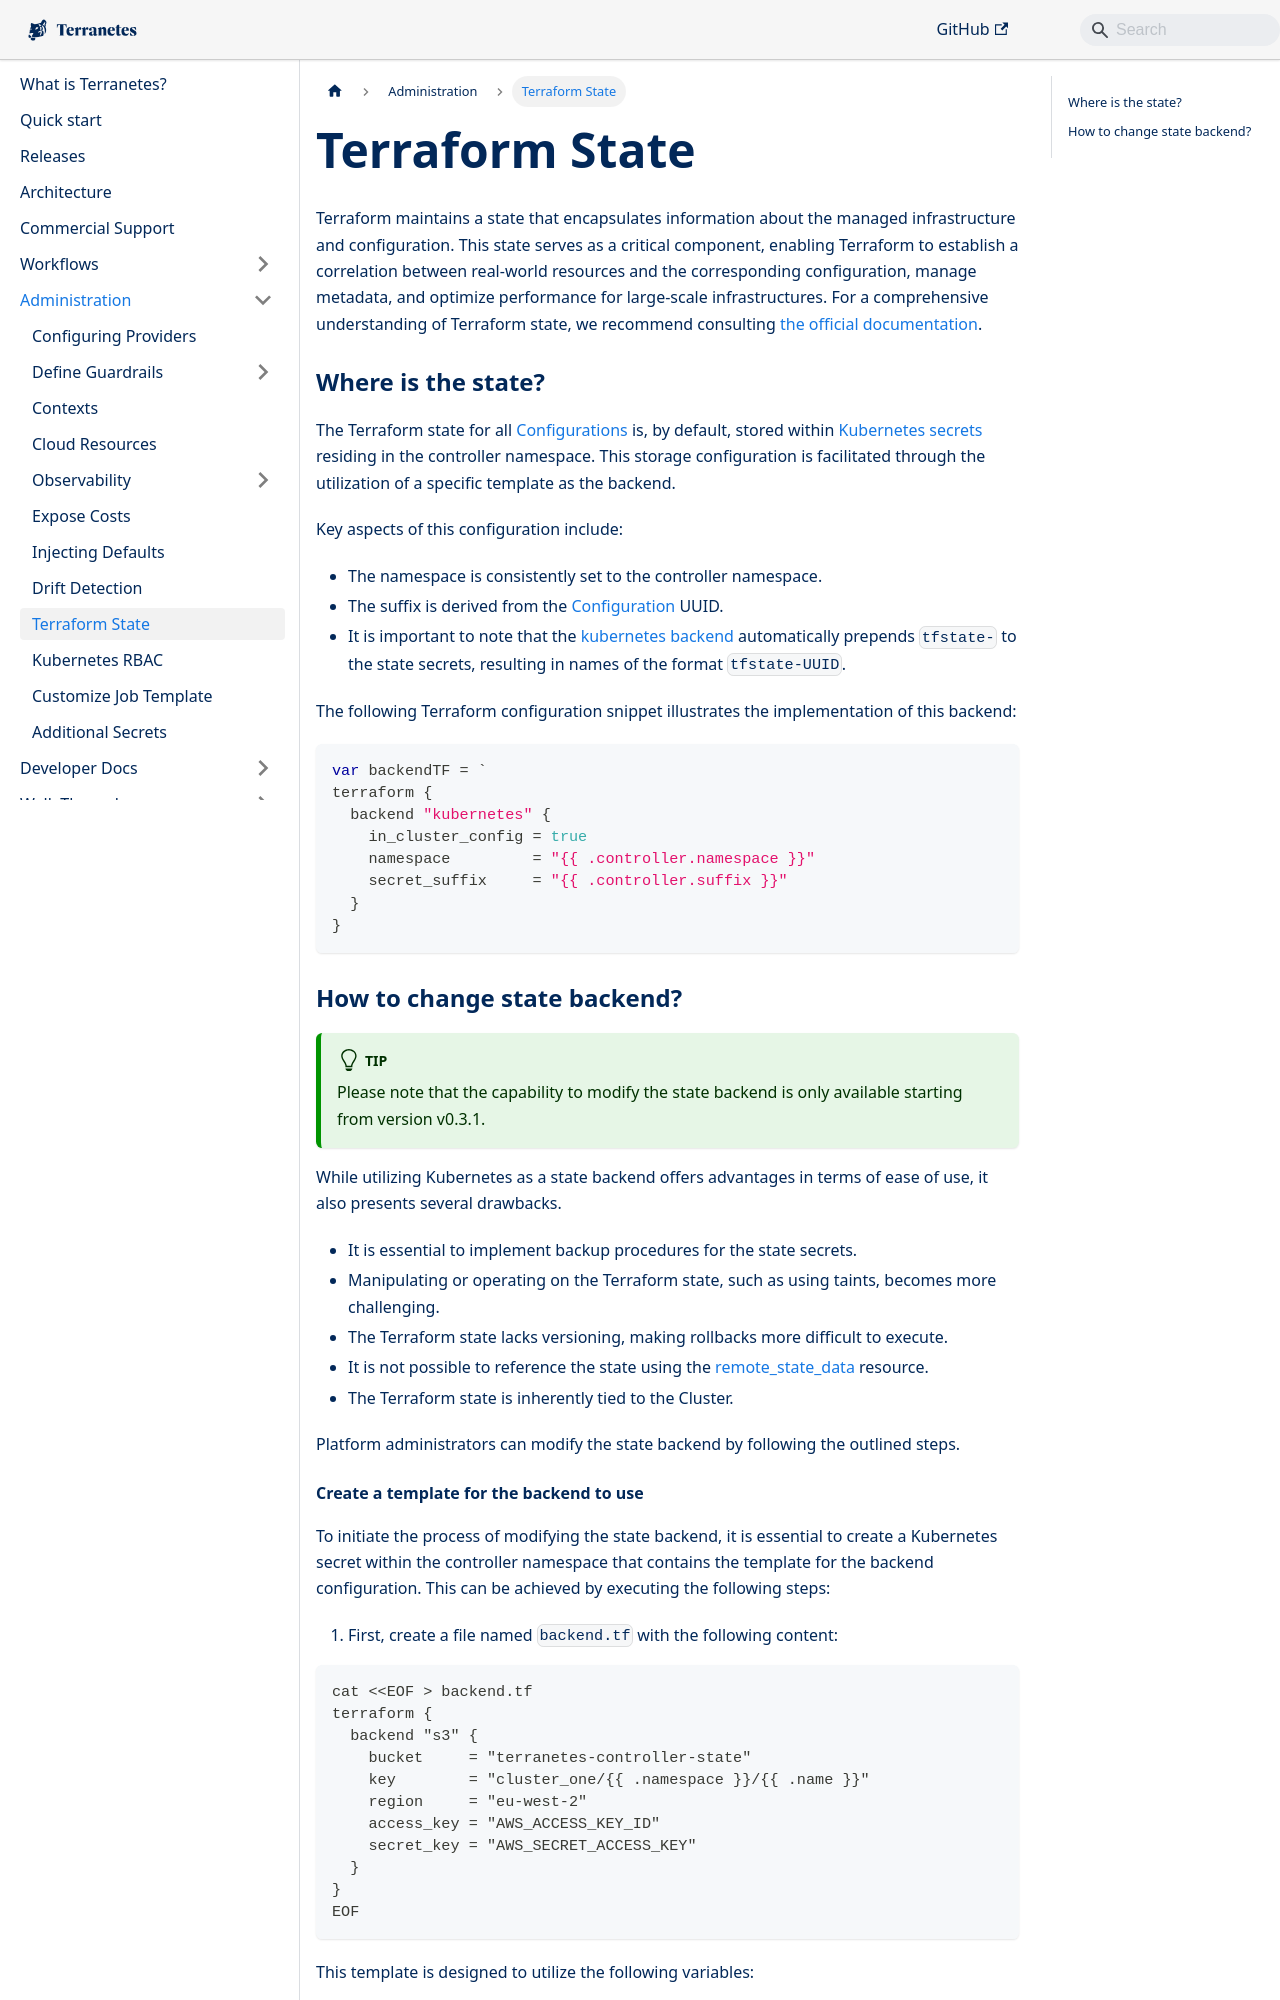

repository: appvia/terranetes · page: terranetes-controller/admin/state/index.html · generator: docusaurus

---
sidebar_position: 5
---

# Terraform State

Terraform maintains a state that encapsulates information about the managed infrastructure and configuration. This state serves as a critical component, enabling Terraform to establish a correlation between real-world resources and the corresponding configuration, manage metadata, and optimize performance for large-scale infrastructures. For a comprehensive understanding of Terraform state, we recommend consulting [the official documentation](https://www.terraform.io/language/state).

### Where is the state?

The Terraform state for all [Configurations](docs/terranetes-controller/reference/configurations.terraform.appvia.io.md) is, by default, stored within [Kubernetes secrets](https://kubernetes.io/docs/concepts/configuration/secret/) residing in the controller namespace. This storage configuration is facilitated through the utilization of a specific template as the backend.

Key aspects of this configuration include:

* The namespace is consistently set to the controller namespace.
* The suffix is derived from the [Configuration](docs/terranetes-controller/reference/configurations.terraform.appvia.io.md) UUID.
* It is important to note that the [kubernetes backend](https://www.terraform.io/language/settings/backends/kubernetes) automatically prepends `tfstate-` to the state secrets, resulting in names of the format `tfstate-UUID`.

The following Terraform configuration snippet illustrates the implementation of this backend:

```go
var backendTF = `
terraform {
  backend "kubernetes" {
    in_cluster_config = true
    namespace         = "{{ .controller.namespace }}"
    secret_suffix     = "{{ .controller.suffix }}"
  }
}
```

### How to change state backend?

:::tip
Please note that the capability to modify the state backend is only available starting from version v0.3.1.
:::

While utilizing Kubernetes as a state backend offers advantages in terms of ease of use, it also presents several drawbacks.

* It is essential to implement backup procedures for the state secrets.
* Manipulating or operating on the Terraform state, such as using taints, becomes more challenging.
* The Terraform state lacks versioning, making rollbacks more difficult to execute.
* It is not possible to reference the state using the [remote_state_data](https://www.terraform.io/language/state/remote-state-data) resource.
* The Terraform state is inherently tied to the Cluster.

Platform administrators can modify the state backend by following the outlined steps.
